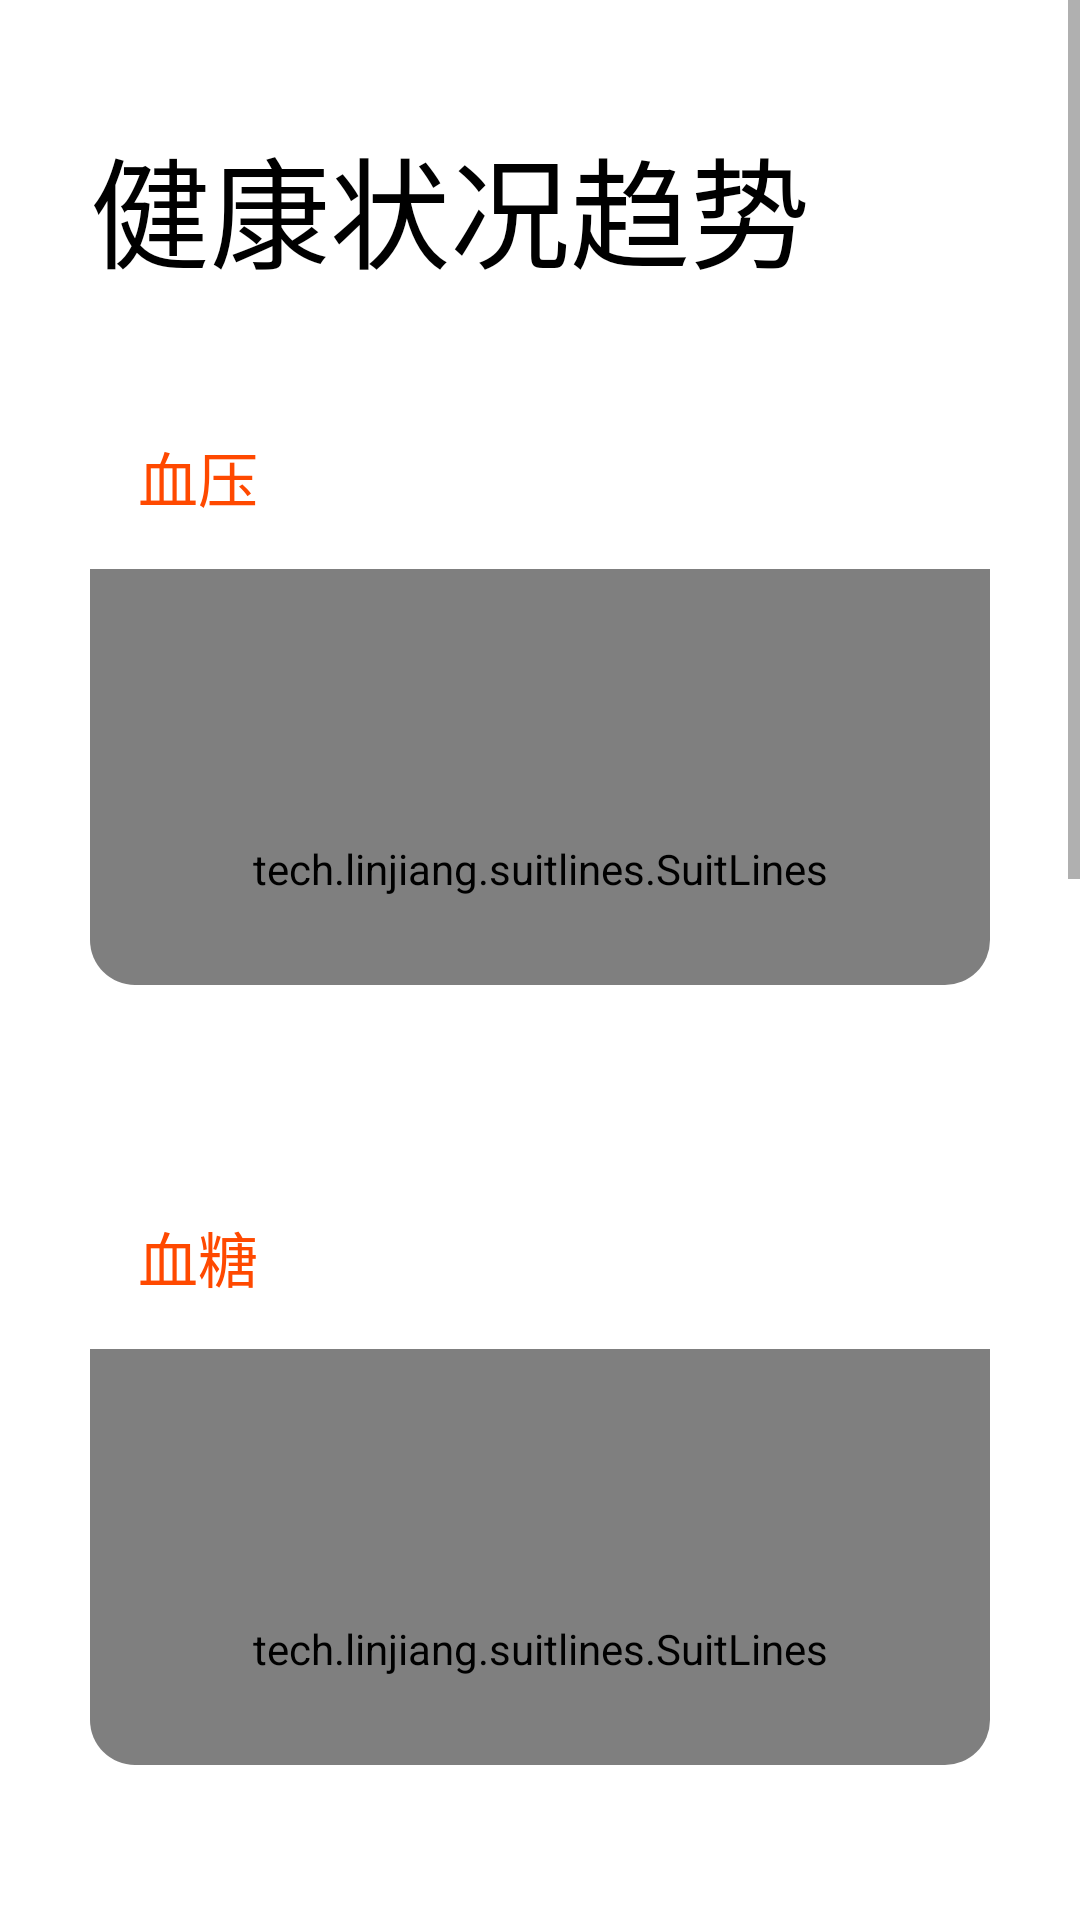

Produce the Android XML layout that renders to this screen, including the resource entries it uses.
<!-- AndroidManifest.xml: application theme AppTheme -->
<!-- res/layout/fragment_health.xml -->
<?xml version="1.0" encoding="utf-8"?>
<LinearLayout xmlns:android="http://schemas.android.com/apk/res/android"
    xmlns:app="http://schemas.android.com/apk/res-auto"
    xmlns:tools="http://schemas.android.com/tools"
    android:layout_width="match_parent"
    android:layout_height="match_parent"
    tools:context=".ui.health.HealthFragment"
    android:orientation="vertical">



    <ScrollView
        android:layout_width="match_parent"
        android:layout_height="match_parent"
        app:layout_constraintTop_toBottomOf="@+id/title1">

        <LinearLayout
            android:layout_width="match_parent"
            android:layout_height="wrap_content"
            android:orientation="vertical">
            <TextView
                android:id="@+id/title1"
                android:layout_width="match_parent"
                android:layout_height="wrap_content"
                android:layout_marginStart="30dp"
                android:layout_marginTop="40dp"
                android:text="@string/title_health"
                android:textColor="#000000"
                android:textSize="40sp"
                app:layout_constraintStart_toStartOf="parent"
                app:layout_constraintTop_toTopOf="parent" />

            <com.google.android.material.card.MaterialCardView
                android:layout_width="match_parent"
                android:layout_height="200dp"
                android:layout_margin="30dp"
                android:background="@color/colorWhite"
                app:cardCornerRadius="15dp"
                app:cardElevation="0dp">

                <LinearLayout
                    android:layout_width="match_parent"
                    android:layout_height="match_parent"
                    android:orientation="vertical">

                    <LinearLayout
                        android:layout_width="match_parent"
                        android:layout_height="wrap_content"
                        android:orientation="horizontal">

                        <TextView
                            android:layout_width="match_parent"
                            android:layout_height="match_parent"
                            android:padding="16dp"
                            android:text="血压"
                            android:textColor="@color/colorTextSelected"
                            android:textSize="20sp" />
                    </LinearLayout>
                    <tech.linjiang.suitlines.SuitLines
                        xmlns:line="http://schemas.android.com/apk/res-auto"
                        android:id="@+id/suitlines"
                        android:layout_width="match_parent"
                        android:layout_height="200dp"
                        line:xySize="8"
                        line:xyColor="@color/colorAccent"
                        line:lineType="curve"
                        line:needEdgeEffect="true"
                        line:colorEdgeEffect="@color/colorPrimaryDark"
                        line:needClickHint="true"
                        line:colorHint="@color/colorPrimary"
                        line:maxOfVisible="7"
                        line:countOfY="6"/>

                </LinearLayout>


            </com.google.android.material.card.MaterialCardView>
            <com.google.android.material.card.MaterialCardView
                android:layout_width="match_parent"
                android:layout_height="200dp"
                android:layout_margin="30dp"
                android:background="@color/colorWhite"
                app:cardCornerRadius="15dp"
                app:cardElevation="0dp">

                <LinearLayout
                    android:layout_width="match_parent"
                    android:layout_height="match_parent"
                    android:orientation="vertical">

                    <LinearLayout
                        android:layout_width="match_parent"
                        android:layout_height="wrap_content"
                        android:orientation="horizontal">

                        <TextView
                            android:layout_width="match_parent"
                            android:layout_height="match_parent"
                            android:padding="16dp"
                            android:text="血糖"
                            android:textColor="@color/colorTextSelected"
                            android:textSize="20sp" />
                    </LinearLayout>
                    <tech.linjiang.suitlines.SuitLines
                        xmlns:line="http://schemas.android.com/apk/res-auto"
                        android:id="@+id/suitlines_2"
                        android:layout_width="match_parent"
                        android:layout_height="200dp"
                        line:xySize="8"
                        line:xyColor="@color/colorAccent"
                        line:lineType="curve"
                        line:needEdgeEffect="true"
                        line:colorEdgeEffect="@color/colorPrimaryDark"
                        line:needClickHint="true"
                        line:colorHint="@color/colorPrimary"
                        line:maxOfVisible="7"
                        line:countOfY="6"/>

                </LinearLayout>


            </com.google.android.material.card.MaterialCardView>
            <com.google.android.material.card.MaterialCardView
                android:layout_width="match_parent"
                android:layout_height="200dp"
                android:layout_margin="30dp"
                android:background="@color/colorWhite"
                app:cardCornerRadius="15dp"
                app:cardElevation="0dp">

                <LinearLayout
                    android:layout_width="match_parent"
                    android:layout_height="match_parent"
                    android:orientation="vertical">

                    <LinearLayout
                        android:layout_width="match_parent"
                        android:layout_height="wrap_content"
                        android:orientation="horizontal">

                        <TextView
                            android:layout_width="match_parent"
                            android:layout_height="match_parent"
                            android:padding="16dp"
                            android:text="心率"
                            android:textColor="@color/colorTextSelected"
                            android:textSize="20sp" />
                    </LinearLayout>
                    <tech.linjiang.suitlines.SuitLines
                        xmlns:line="http://schemas.android.com/apk/res-auto"
                        android:id="@+id/suitlines_3"
                        android:layout_width="match_parent"
                        android:layout_height="200dp"
                        line:xySize="8"
                        line:xyColor="@color/colorAccent"
                        line:lineType="curve"
                        line:needEdgeEffect="true"
                        line:colorEdgeEffect="@color/colorPrimaryDark"
                        line:needClickHint="true"
                        line:colorHint="@color/colorPrimary"
                        line:maxOfVisible="7"
                        line:countOfY="6"/>

                </LinearLayout>


            </com.google.android.material.card.MaterialCardView>
            <com.google.android.material.card.MaterialCardView
                android:layout_width="match_parent"
                android:layout_height="200dp"
                android:layout_margin="30dp"
                android:background="@color/colorWhite"
                app:cardCornerRadius="15dp"
                app:cardElevation="0dp">

                <LinearLayout
                    android:layout_width="match_parent"
                    android:layout_height="match_parent"
                    android:orientation="vertical">

                    <LinearLayout
                        android:layout_width="match_parent"
                        android:layout_height="wrap_content"
                        android:orientation="horizontal">

                        <TextView
                            android:layout_width="match_parent"
                            android:layout_height="match_parent"
                            android:padding="16dp"
                            android:text="血压"
                            android:textColor="@color/colorTextSelected"
                            android:textSize="20sp" />
                    </LinearLayout>

                    <TextView
                        android:layout_width="match_parent"
                        android:layout_height="match_parent"
                        android:gravity="center_horizontal"
                        android:paddingTop="20dp"
                        android:text="116/83mmHg"
                        android:textColor="#000000"
                        android:textSize="40dp"
                        android:typeface="monospace" />

                </LinearLayout>


            </com.google.android.material.card.MaterialCardView>

            <com.google.android.material.card.MaterialCardView
                android:layout_width="match_parent"
                android:layout_height="200dp"
                android:layout_margin="30dp"
                android:background="@color/colorWhite"
                app:cardCornerRadius="15dp"
                app:cardElevation="0dp">

                <LinearLayout
                    android:layout_width="match_parent"
                    android:layout_height="match_parent"
                    android:orientation="vertical">

                    <LinearLayout
                        android:layout_width="match_parent"
                        android:layout_height="wrap_content"
                        android:orientation="horizontal">

                        <TextView
                            android:layout_width="match_parent"
                            android:layout_height="match_parent"
                            android:padding="16dp"
                            android:text="心率"
                            android:textColor="@color/colorTextSelected"
                            android:textSize="20sp" />

                    </LinearLayout>

                    <TextView
                        android:layout_width="match_parent"
                        android:layout_height="match_parent"
                        android:gravity="center_horizontal"
                        android:paddingTop="20dp"
                        android:text="62次/分"
                        android:textColor="#000000"
                        android:textSize="40dp"
                        android:typeface="monospace" />
                </LinearLayout>
            </com.google.android.material.card.MaterialCardView>




        </LinearLayout>

    </ScrollView>
</LinearLayout>
<!-- resources referenced by this layout -->
<resources>
  <color name="colorAccent">#03DAC5</color>
  <color name="colorPrimary">#007AFF</color>
  <color name="colorPrimaryDark">#3700B3</color>
  <color name="colorTextSelected">#FF4900</color>
  <color name="colorWhite">#FEFFFE</color>
  <string name="title_health">健康状况趋势</string>
  <style name="AppTheme" parent="Theme.MaterialComponents.DayNight.NoActionBar">
          
          <item name="colorPrimary">@color/colorPrimary</item>
          <item name="colorPrimaryDark">@color/colorPrimaryDark</item>
          <item name="colorAccent">@color/colorAccent</item>
      </style>
</resources>
